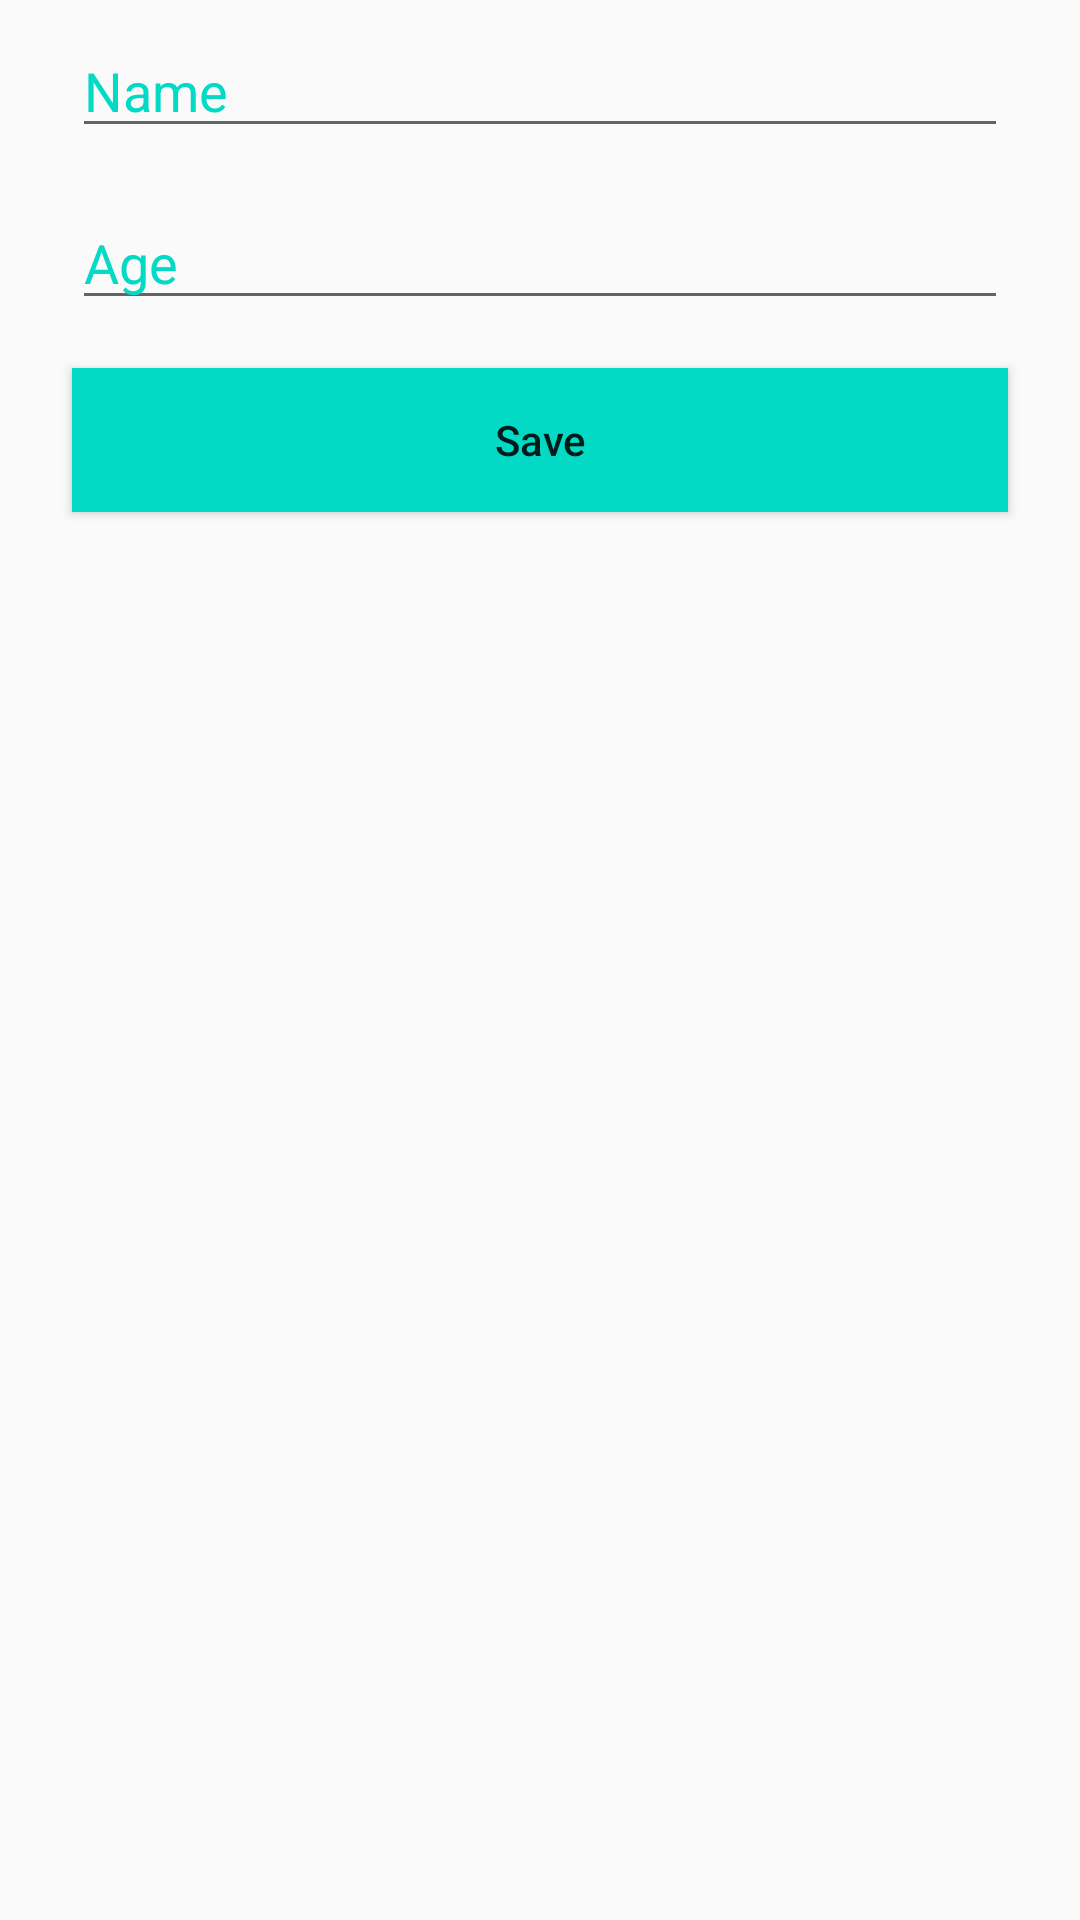

Write the Android layout XML for this screen, with the resource values it uses.
<!-- AndroidManifest.xml: application theme Theme.KotlinLesson0604_2and3 -->
<!-- res/layout/fragment_first.xml -->
<?xml version="1.0" encoding="utf-8"?>
<LinearLayout xmlns:android="http://schemas.android.com/apk/res/android"
    xmlns:tools="http://schemas.android.com/tools"
    android:layout_width="match_parent"
    android:layout_height="match_parent"
    android:orientation="vertical"
    tools:context=".ui.fragments.first.FirstFragment">

    <EditText
        android:id="@+id/et_name"
        android:layout_width="match_parent"
        android:layout_height="wrap_content"
        android:layout_marginHorizontal="24dp"
        android:layout_marginVertical="8dp"
        android:hint="@string/Name"
        android:textColor="@color/teal_200"
        android:textColorHint="@color/teal_200"
        android:autofillHints=""
        android:inputType="" />

    <EditText
        android:id="@+id/et_Age"
        android:layout_width="match_parent"
        android:layout_height="wrap_content"
        android:layout_marginHorizontal="24dp"
        android:inputType="number"
        android:layout_marginVertical="8dp"
        android:hint="@string/Age"
        android:textColor="@color/teal_200"
        android:textColorHint="@color/teal_200"
        android:autofillHints="" />

    <Button
        android:id="@+id/btn_Save"
        android:layout_width="match_parent"
        android:layout_height="wrap_content"
        android:layout_marginHorizontal="24dp"
        android:layout_marginVertical="8dp"
        android:background="@color/teal_200"
        android:text="@string/save"
        android:textAllCaps="false" />

</LinearLayout>
<!-- resources referenced by this layout -->
<resources>
  <string name="Age">Age</string>
  <string name="Name">Name</string>
  <string name="save">Save</string>
  <style name="Theme.KotlinLesson0604_2and3" parent="Theme.MaterialComponents.DayNight.DarkActionBar.Bridge">
          
          <item name="colorPrimary">@color/purple_500</item>
          <item name="colorPrimaryVariant">@color/purple_700</item>
          <item name="colorOnPrimary">@color/white</item>
          
          <item name="colorSecondary">@color/teal_200</item>
          <item name="colorSecondaryVariant">@color/teal_700</item>
          <item name="colorOnSecondary">@color/black</item>
          
          <item name="android:statusBarColor" tools:targetApi="l">?attr/colorPrimaryVariant</item>
          
      </style>
  <!-- not gathered from this repository: default colours our renderer supplied (Android Studio template values) -->
  <color name="purple_500">#FF6200EE</color>
  <color name="purple_700">#FF3700B3</color>
  <color name="teal_200">#FF03DAC5</color>
  <color name="teal_700">#FF018786</color>
  <color name="black">#FF000000</color>
  <color name="white">#FFFFFFFF</color>
</resources>
